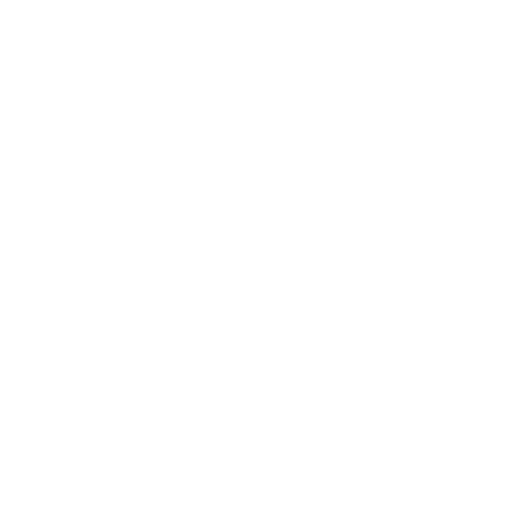
t = 0.00 s
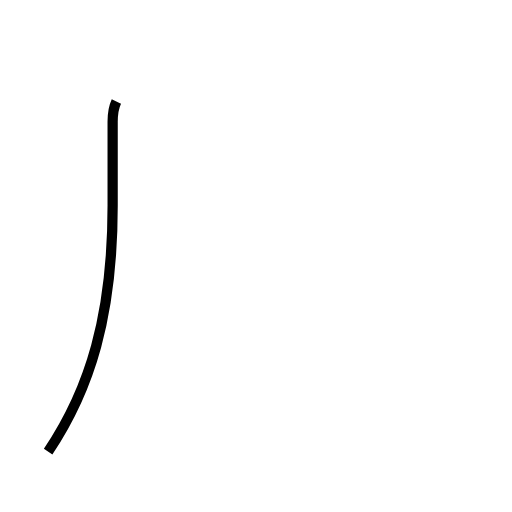
t = 1.06 s
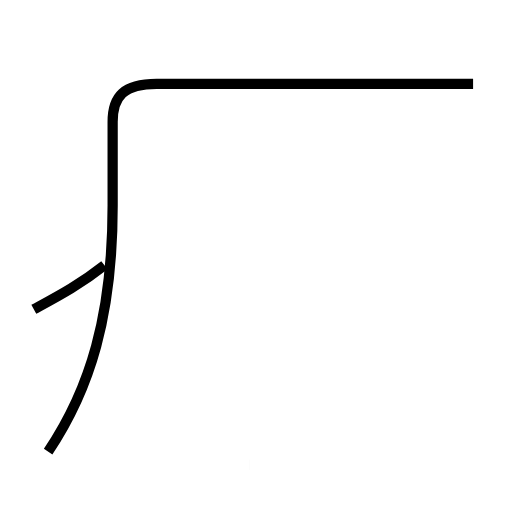
t = 2.37 s
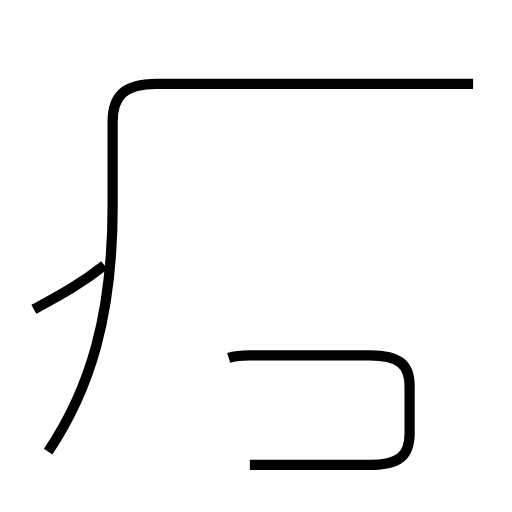
t = 3.62 s
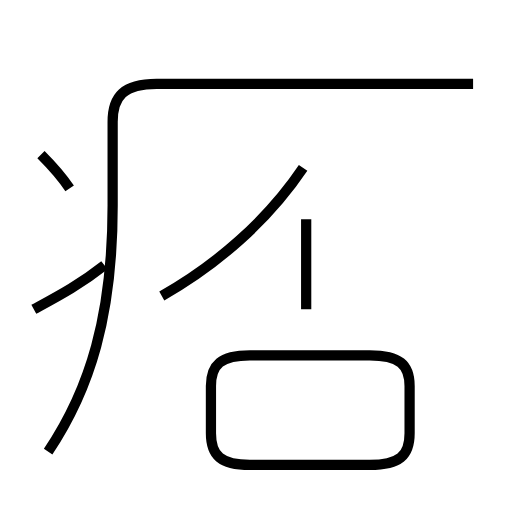
t = 4.99 s
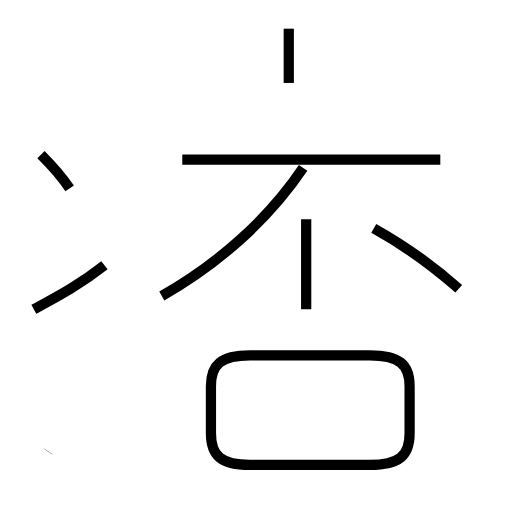
t = 6.21 s

The animated SVG that drew these frames (rendered in a browser with its animation timeline set to each time). Animation: 9 SMIL elements (animate=9); one cycle of 6.21 s.

<?xml version='1.0' encoding='utf-8'?>
<svg viewBox="0.0 -6.0 50.0 50.0" version="1.1" xmlns="http://www.w3.org/2000/svg"><rect x="-1000" y="-1000" width="2000" height="2000" stroke="white" fill="white" /><g style="fill:none;stroke:#000000;stroke-width:1"><path d="M 4.7 0.1 C 8.8 -6.0 11.0 -13.2 11.0 -23.9 L 11.0 -32.1 C 11.0 -34.6 12.1 -35.8 15.3 -35.8 L 46.2 -35.8 " transform="translate(0.0 38.0)" stroke-dasharray="70.89024627653927" stroke-dashoffset="70.89024627653927"><animate attributeName="stroke-dashoffset" from="70.89024627653927" to="0" dur="2.126707388296178s" begin="0s; anim_end.end" fill="freeze" id="anim0" /></path><path d="M 3.3 -13.8 C 5.5 -15.0 7.8 -16.2 10.2 -18.1 " transform="translate(0.0 38.0)" stroke-dasharray="8.141875090225636" stroke-dashoffset="8.141875090225636"><animate attributeName="stroke-dashoffset" from="8.141875090225636" to="0" dur="0.24425625270676907s" begin="anim0.end" fill="freeze" id="anim1" /></path><path d="M 24.4 1.4 L 36.1 1.4 C 39.0 1.4 40.0 0.5 40.0 -1.7 L 40.0 -6.3 C 40.0 -8.4 39.0 -9.3 36.1 -9.3 L 24.4 -9.3 C 21.6 -9.3 20.6 -8.4 20.6 -6.3 L 20.6 -1.7 C 20.6 0.5 21.6 1.4 24.4 1.4 Z " transform="translate(0.0 38.0)" stroke-dasharray="55.43220182889925" stroke-dashoffset="55.43220182889925"><animate attributeName="stroke-dashoffset" from="55.43220182889925" to="0" dur="1.6629660548669776s" begin="anim1.end" fill="freeze" id="anim2" /></path><path d="M 6.8 -25.6 C 6.0 -26.8 4.9 -28.0 4.0 -28.9 " transform="translate(0.0 38.0)" stroke-dasharray="4.334456517786801" stroke-dashoffset="4.334456517786801"><animate attributeName="stroke-dashoffset" from="4.334456517786801" to="0" dur="0.13003369553360403s" begin="anim2.end" fill="freeze" id="anim3" /></path><path d="M 15.8 -15.1 C 21.1 -18.1 26.1 -22.4 29.6 -27.6 " transform="translate(0.0 38.0)" stroke-dasharray="18.782946312793218" stroke-dashoffset="18.782946312793218"><animate attributeName="stroke-dashoffset" from="18.782946312793218" to="0" dur="0.5634883893837965s" begin="anim3.end" fill="freeze" id="anim4" /></path><path d="M 29.9 -13.8 L 29.9 -22.6 " transform="translate(0.0 38.0)" stroke-dasharray="8.8" stroke-dashoffset="8.8"><animate attributeName="stroke-dashoffset" from="8.8" to="0" dur="0.264s" begin="anim4.end" fill="freeze" id="anim5" /></path><path d="M 43.0 -28.4 L 17.8 -28.4 " transform="translate(0.0 38.0)" stroke-dasharray="25.2" stroke-dashoffset="25.2"><animate attributeName="stroke-dashoffset" from="25.2" to="0" dur="0.756s" begin="anim5.end" fill="freeze" id="anim6" /></path><path d="M 44.8 -15.8 C 42.2 -18.1 39.2 -20.2 36.5 -21.7 " transform="translate(0.0 38.0)" stroke-dasharray="10.202171832103149" stroke-dashoffset="10.202171832103149"><animate attributeName="stroke-dashoffset" from="10.202171832103149" to="0" dur="0.30606515496309444s" begin="anim6.end" fill="freeze" id="anim7" /></path><path d="M 28.2 -35.9 L 28.2 -41.2" transform="translate(0.0 38.0)" stroke-dasharray="5.300000000000004" stroke-dashoffset="5.300000000000004"><animate attributeName="stroke-dashoffset" from="5.300000000000004" to="0" dur="0.1590000000000001s" begin="anim7.end" fill="freeze" id="anim_end" /></path></g></svg>
